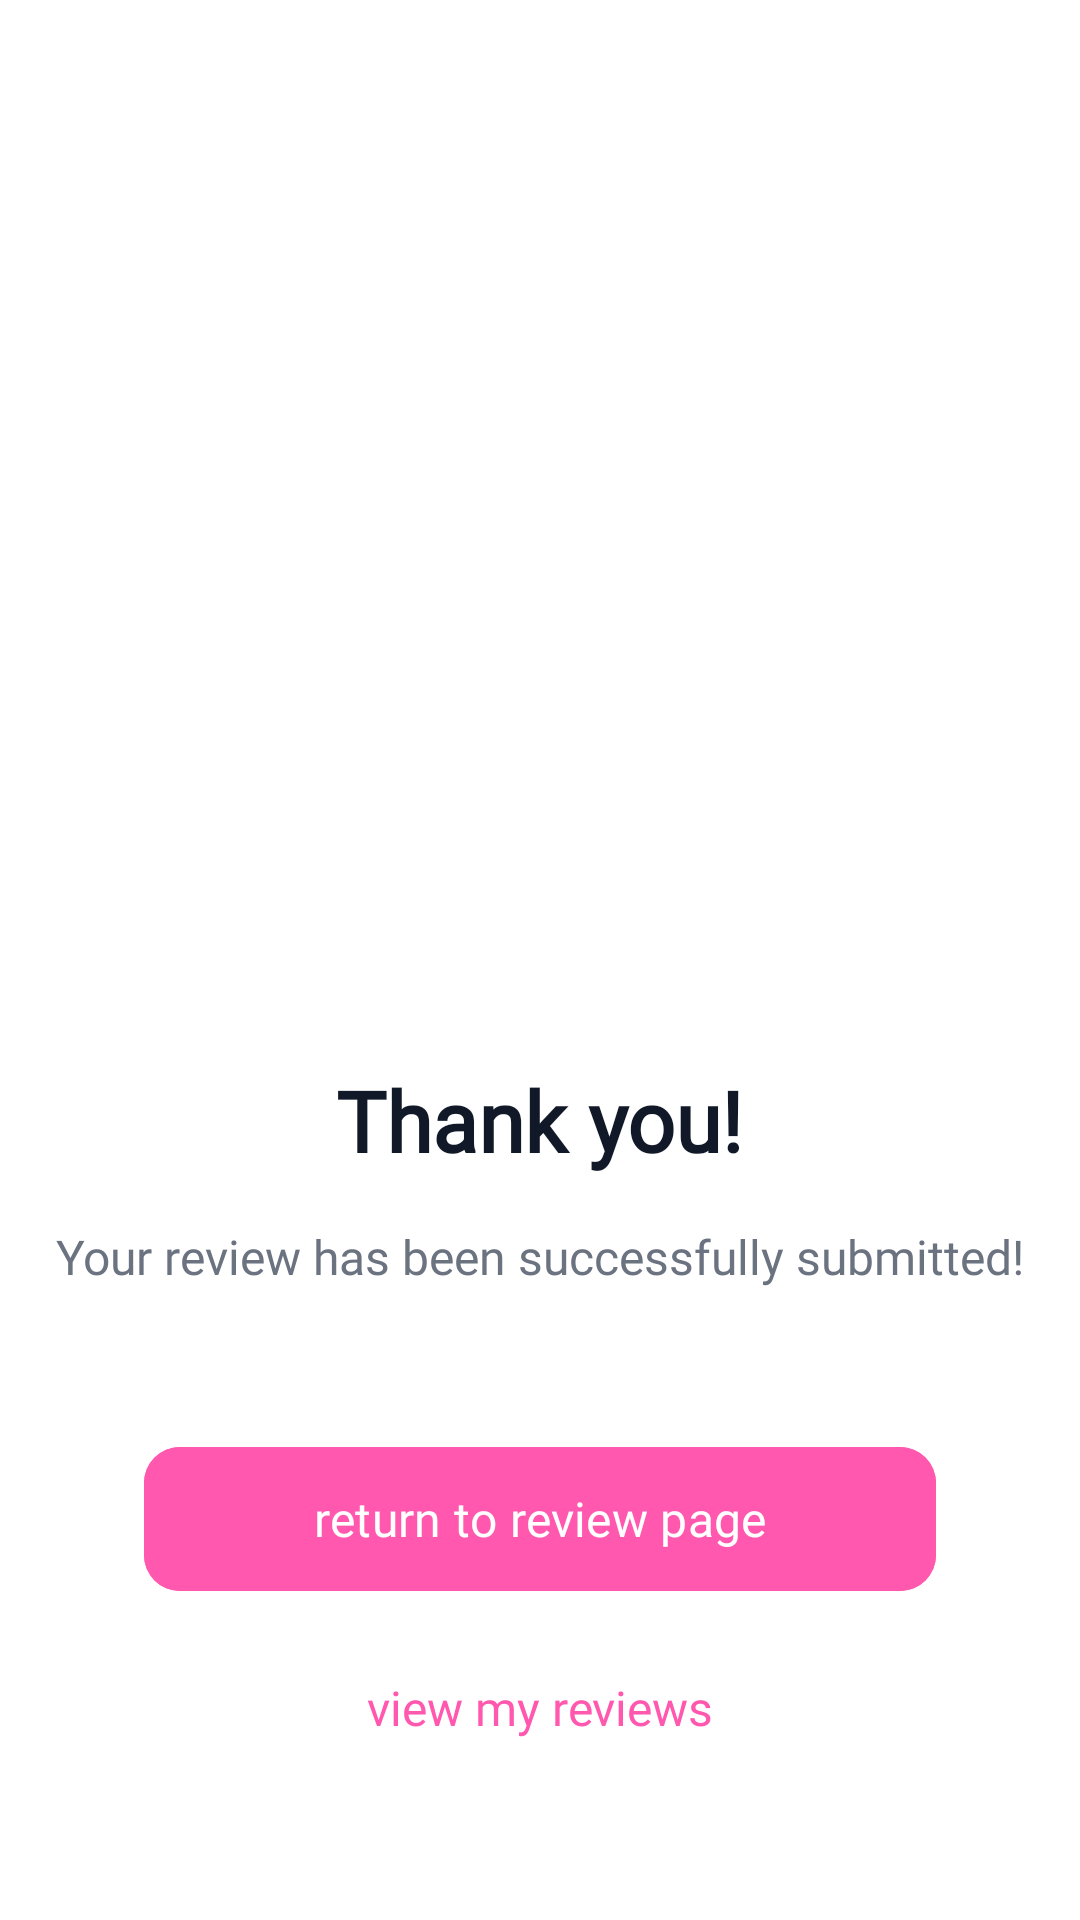

Produce the Android XML layout that renders to this screen, including the resource entries it uses.
<!-- AndroidManifest.xml: application theme Theme.LectureLensAueb -->
<!-- res/layout/activity_submission_success.xml -->
<?xml version="1.0" encoding="utf-8"?>
<androidx.constraintlayout.widget.ConstraintLayout xmlns:android="http://schemas.android.com/apk/res/android"
    xmlns:app="http://schemas.android.com/apk/res-auto"
    xmlns:tools="http://schemas.android.com/tools"
    android:layout_width="match_parent"
    android:layout_height="match_parent"
    android:background="@android:color/white">

    <androidx.constraintlayout.widget.ConstraintLayout
        android:id="@+id/successAnimContainer"
        android:layout_width="120dp"
        android:layout_height="120dp"
        app:layout_constraintBottom_toTopOf="@+id/thankYouText"
        app:layout_constraintEnd_toEndOf="parent"
        app:layout_constraintStart_toStartOf="parent"
        app:layout_constraintTop_toTopOf="parent"
        app:layout_constraintVertical_chainStyle="packed">

        <View
            android:layout_width="match_parent"
            android:layout_height="match_parent"
            android:background="@drawable/circle_light_pink" />

        <View
            android:layout_width="80dp"
            android:layout_height="80dp"
            android:background="@drawable/circle_pink"
            app:layout_constraintBottom_toBottomOf="parent"
            app:layout_constraintEnd_toEndOf="parent"
            app:layout_constraintStart_toStartOf="parent"
            app:layout_constraintTop_toTopOf="parent" />

        <ImageView
            android:layout_width="60dp"
            android:layout_height="60dp"
            android:src="@drawable/tick"
            app:layout_constraintBottom_toBottomOf="parent"
            app:layout_constraintEnd_toEndOf="parent"
            app:layout_constraintStart_toStartOf="parent"
            app:layout_constraintTop_toTopOf="parent"
            app:tint="@android:color/white" />

    </androidx.constraintlayout.widget.ConstraintLayout>

    <TextView
        android:id="@+id/thankYouText"
        android:layout_width="wrap_content"
        android:layout_height="wrap_content"
        android:layout_marginTop="24dp"
        android:fontFamily="@font/poppins_semibold"
        android:text="@string/thank_you"
        android:textColor="@color/text_primary"
        android:textSize="28sp"
        android:textStyle="bold"
        app:layout_constraintBottom_toTopOf="@+id/successMessageText"
        app:layout_constraintEnd_toEndOf="parent"
        app:layout_constraintStart_toStartOf="parent"
        app:layout_constraintTop_toBottomOf="@+id/successAnimContainer" />

    <TextView
        android:id="@+id/successMessageText"
        android:layout_width="wrap_content"
        android:layout_height="wrap_content"
        android:layout_marginTop="16dp"
        android:fontFamily="@font/roboto_regular"
        android:text="@string/submission_success"
        android:textColor="@color/text_secondary"
        android:textSize="16sp"
        app:layout_constraintBottom_toBottomOf="parent"
        app:layout_constraintEnd_toEndOf="parent"
        app:layout_constraintStart_toStartOf="parent"
        app:layout_constraintTop_toBottomOf="@+id/thankYouText"
        app:layout_constraintVertical_bias="0" />

    <com.google.android.material.button.MaterialButton
        android:id="@+id/btnReturnHome"
        android:layout_width="0dp"
        android:layout_height="56dp"
        android:layout_marginHorizontal="48dp"
        android:layout_marginBottom="24dp"
        android:backgroundTint="@color/pink_primary"
        android:fontFamily="@font/poppins_semibold"
        android:text="@string/return_review_page"
        android:textAllCaps="false"
        android:textColor="@android:color/white"
        android:textSize="16sp"
        app:cornerRadius="12dp"
        app:layout_constraintBottom_toTopOf="@+id/btnViewReview"
        app:layout_constraintEnd_toEndOf="parent"
        app:layout_constraintStart_toStartOf="parent" />

    <TextView
        android:id="@+id/btnViewReview"
        android:layout_width="wrap_content"
        android:layout_height="wrap_content"
        android:layout_marginBottom="60dp"
        android:fontFamily="@font/roboto_semibold"
        android:text="@string/view_my_review"
        android:textColor="@color/pink_primary"
        android:textSize="16sp"
        app:layout_constraintBottom_toBottomOf="parent"
        app:layout_constraintEnd_toEndOf="parent"
        app:layout_constraintStart_toStartOf="parent" />

</androidx.constraintlayout.widget.ConstraintLayout>
<!-- resources referenced by this layout -->
<resources>
  <color name="pink_primary">#FF58AE</color>
  <color name="text_primary">#111827</color>
  <color name="text_secondary">#6B7280</color>
  <!-- drawable tick (drawable) -->
  <vector xmlns:android="http://schemas.android.com/apk/res/android"
      android:width="60dp"
      android:height="60dp"
      android:viewportWidth="60"
      android:viewportHeight="60">
    <path
        android:pathData="M42.43,15.627C41.856,15.309 41.225,15.106 40.572,15.031C39.92,14.956 39.259,15.01 38.627,15.19C37.996,15.371 37.406,15.674 36.892,16.082C36.378,16.49 35.949,16.996 35.63,17.57L26.347,34.275L21.035,28.962C20.574,28.485 20.022,28.104 19.412,27.842C18.802,27.58 18.146,27.442 17.482,27.436C16.818,27.431 16.16,27.557 15.545,27.808C14.931,28.06 14.372,28.431 13.903,28.9C13.434,29.37 13.062,29.928 12.811,30.543C12.559,31.157 12.433,31.816 12.439,32.479C12.444,33.143 12.582,33.799 12.844,34.41C13.106,35.02 13.487,35.571 13.965,36.033L23.965,46.033C24.91,46.98 26.185,47.5 27.5,47.5L28.192,47.45C28.959,47.343 29.69,47.059 30.328,46.621C30.966,46.184 31.494,45.604 31.87,44.928L44.37,22.427C44.689,21.854 44.892,21.222 44.967,20.57C45.042,19.918 44.988,19.257 44.808,18.626C44.628,17.994 44.325,17.404 43.917,16.89C43.509,16.376 43.004,15.947 42.43,15.627Z"
        android:fillColor="#ffffff"/>
  </vector>
  <string name="return_review_page">return to review page</string>
  <string name="submission_success">Your review has been successfully submitted!</string>
  <string name="thank_you">Thank you!</string>
  <string name="view_my_review">view my reviews</string>
  <style name="Theme.LectureLensAueb" parent="Base.Theme.LectureLensAueb" />
  <style name="Base.Theme.LectureLensAueb" parent="Theme.Material3.DayNight.NoActionBar">
          
          <item name="colorPrimary">@color/pink_primary</item>
          <item name="android:statusBarColor">@color/pink_primary</item>
      </style>
</resources>
